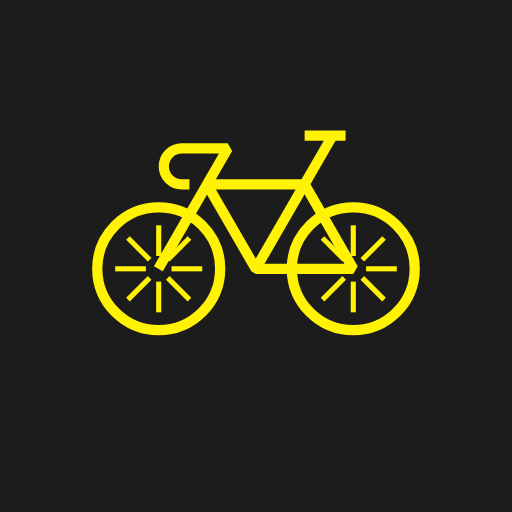
t = 0.00 s
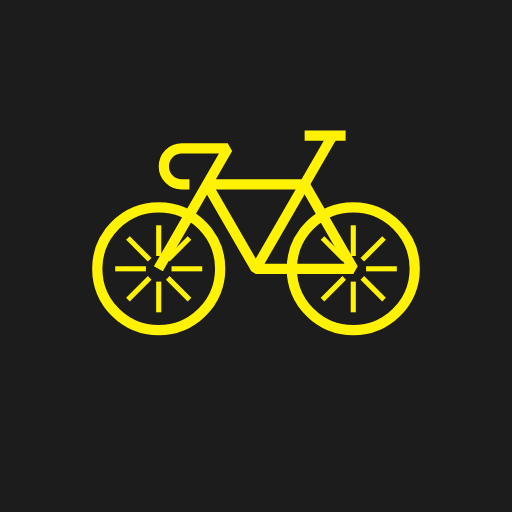
t = 0.50 s
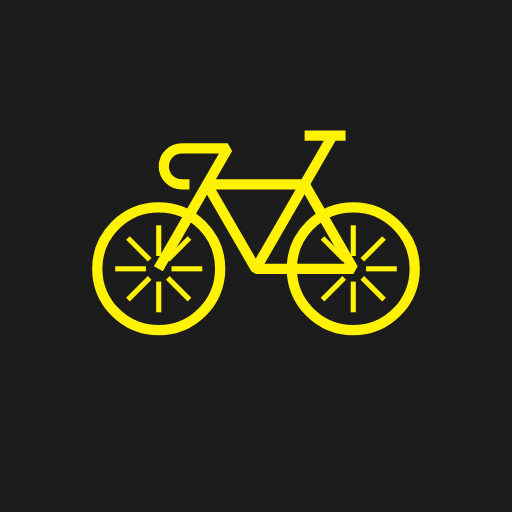
t = 1.00 s
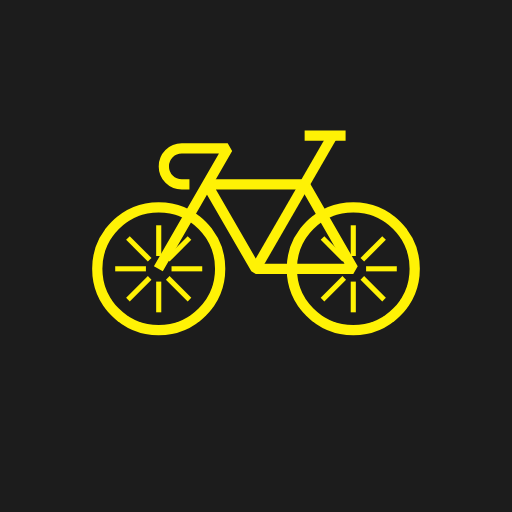
t = 1.50 s

The animated SVG that drew these frames (rendered in a browser with its animation timeline set to each time). Animation: 2 SMIL elements (animateTransform=2); one cycle of 2.00 s, repeats indefinitely.

<?xml version="1.0" encoding="utf-8"?>
<!DOCTYPE svg PUBLIC "-//W3C//DTD SVG 1.1//EN" "http://www.w3.org/Graphics/SVG/1.1/DTD/svg11.dtd">
<svg version="1.1" id="logo" xmlns="http://www.w3.org/2000/svg" xmlns:xlink="http://www.w3.org/1999/xlink" x="0px" y="0px"
	 viewBox="0 0 200 200" enable-background="new 0 0 200 200" xml:space="preserve">
<g id="rect-bg">
	<rect fill="#1C1C1C" width="200" height="200"/>
</g>

<g id="inside">
	<circle fill-rule="evenodd" clip-rule="evenodd" fill="#1C1C1C" cx="138" cy="105" r="24"/>
	<circle fill-rule="evenodd" clip-rule="evenodd" fill="#1C1C1C" cx="62" cy="105" r="24"/>
	<polygon fill-rule="evenodd" clip-rule="evenodd" fill="#1C1C1C" points="138,105 99.901,104.983 80.858,72 119,72 	"/>
</g>
<g id="frame">
	
		<circle fill-rule="evenodd" clip-rule="evenodd" fill="none" stroke="#FFF205" stroke-width="4" stroke-miterlimit="10" cx="138" cy="105" r="24"/>
	
		<circle fill-rule="evenodd" clip-rule="evenodd" fill="none" stroke="#FFF205" stroke-width="4" stroke-miterlimit="10" cx="62" cy="105" r="24"/>
	
		<polygon fill-rule="evenodd" clip-rule="evenodd" fill="none" stroke="#FFF205" stroke-width="4" stroke-linejoin="bevel" stroke-miterlimit="10" points="
		138,105 99.901,104.983 80.858,72 119,72 	"/>
	
		<line fill="none" stroke="#FFF205" stroke-width="4" stroke-linejoin="bevel" stroke-miterlimit="10" x1="99.901" y1="104.983" x2="129.952" y2="52.933"/>
	<path fill="none" stroke="#FFF205" stroke-width="4" stroke-linejoin="bevel" stroke-miterlimit="10" d="M74,72l-3,0
		c-3.866,0-7-3.134-7-7s3.134-7,7-7h17.95l-27.094,46.983"/>
	
		<line fill-rule="evenodd" clip-rule="evenodd" fill="none" stroke="#FFF205" stroke-width="4" stroke-linejoin="bevel" stroke-miterlimit="10" x1="119" y1="53" x2="135" y2="53"/>
</g>
<g id="spites-f">
	
		<line fill-rule="evenodd" clip-rule="evenodd" fill="none" stroke="#FFF205" stroke-width="2" stroke-miterlimit="10" x1="62" y1="110" x2="62" y2="122"/>
	
		<line fill-rule="evenodd" clip-rule="evenodd" fill="none" stroke="#FFF205" stroke-width="2" stroke-miterlimit="10" x1="62" y1="88" x2="62" y2="100"/>
	
		<line fill-rule="evenodd" clip-rule="evenodd" fill="none" stroke="#FFF205" stroke-width="2" stroke-miterlimit="10" x1="67" y1="105" x2="79" y2="105"/>
	
		<line fill-rule="evenodd" clip-rule="evenodd" fill="none" stroke="#FFF205" stroke-width="2" stroke-miterlimit="10" x1="45" y1="105" x2="57" y2="105"/>
	
		<line fill-rule="evenodd" clip-rule="evenodd" fill="none" stroke="#FFF205" stroke-width="2" stroke-miterlimit="10" x1="58.464" y1="108.536" x2="49.979" y2="117.021"/>
	
		<line fill-rule="evenodd" clip-rule="evenodd" fill="none" stroke="#FFF205" stroke-width="2" stroke-miterlimit="10" x1="74.021" y1="92.979" x2="65.536" y2="101.464"/>
	
		<line fill-rule="evenodd" clip-rule="evenodd" fill="none" stroke="#FFF205" stroke-width="2" stroke-miterlimit="10" x1="65.536" y1="108.536" x2="74.021" y2="117.021"/>
	
		<line fill-rule="evenodd" clip-rule="evenodd" fill="none" stroke="#FFF205" stroke-width="2" stroke-miterlimit="10" x1="49.979" y1="92.979" x2="58.464" y2="101.464"/>

	<animateTransform attributeName="transform"
		 attributeType="XML"
		 type="rotate"
		 from="0 62 105"
		 to="-360 62 105"
		 dur="2s"
		 repeatCount="indefinite" />
</g>

<g id="spites-b">
	
		<line fill-rule="evenodd" clip-rule="evenodd" fill="none" stroke="#FFF205" stroke-width="2" stroke-miterlimit="10" x1="138" y1="110" x2="138" y2="122"/>
	
		<line fill-rule="evenodd" clip-rule="evenodd" fill="none" stroke="#FFF205" stroke-width="2" stroke-miterlimit="10" x1="138" y1="88" x2="138" y2="100"/>
	
		<line fill-rule="evenodd" clip-rule="evenodd" fill="none" stroke="#FFF205" stroke-width="2" stroke-miterlimit="10" x1="143" y1="105" x2="155" y2="105"/>
	
		<line fill-rule="evenodd" clip-rule="evenodd" fill="none" stroke="#FFF205" stroke-width="2" stroke-miterlimit="10" x1="121" y1="105" x2="133" y2="105"/>
	
		<line fill-rule="evenodd" clip-rule="evenodd" fill="none" stroke="#FFF205" stroke-width="2" stroke-miterlimit="10" x1="134.464" y1="108.536" x2="125.979" y2="117.021"/>
	
		<line fill-rule="evenodd" clip-rule="evenodd" fill="none" stroke="#FFF205" stroke-width="2" stroke-miterlimit="10" x1="150.021" y1="92.979" x2="141.536" y2="101.464"/>
	
		<line fill-rule="evenodd" clip-rule="evenodd" fill="none" stroke="#FFF205" stroke-width="2" stroke-miterlimit="10" x1="141.536" y1="108.536" x2="150.021" y2="117.021"/>
	
		<line fill-rule="evenodd" clip-rule="evenodd" fill="none" stroke="#FFF205" stroke-width="2" stroke-miterlimit="10" x1="125.979" y1="92.979" x2="134.464" y2="101.464"/>

	<animateTransform attributeName="transform"
		 attributeType="XML"
		 type="rotate"
		 from="0 138 105"
		 to="-360 138 105"
		 dur="2s"
		 repeatCount="indefinite" />
</g>
</svg>
